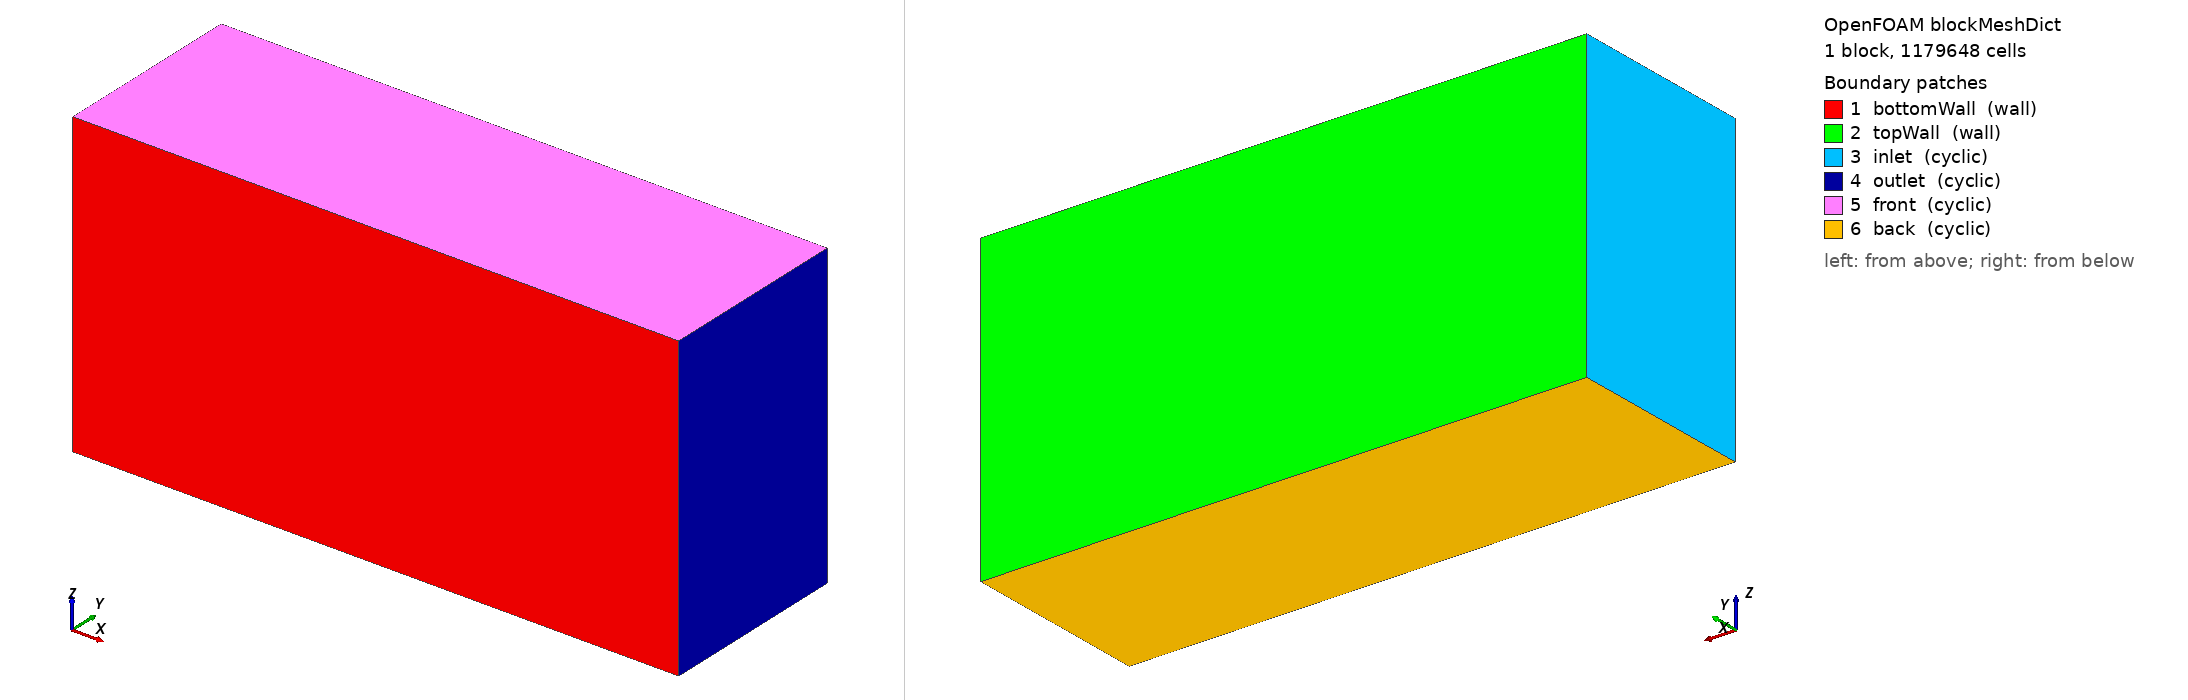

OpenFOAM case: the mesh blockMesh builds from blockMeshDict, 1 block(s), 1179648 cells. Boundary patches (legend numbers): 1 bottomWall (wall), 2 topWall (wall), 3 inlet (cyclic), 4 outlet (cyclic), 5 front (cyclic), 6 back (cyclic). Left view from above one corner, right view from below the opposite corner. Boundary conditions: 0 field file(s) under 0/; 0 of 6 drawn patches have an entry in a shipped field file.

=== system/blockMeshDict ===
/*--------------------------------*- C++ -*----------------------------------*/
FoamFile { version 2.0; format ascii; class dictionary; object blockMeshDict; }

// HPC-1 capstone channel mesh (canonical item S / C4 preflight).
// Periodic plane channel, half-height delta = 0.01 m, domain 2*pi*d x 2*d x pi*d.
// 128 x 96 x 96 = 1,179,648 hexahedra; symmetric wall-normal grading, expansion 16
// per half.  checkMesh: Mesh OK, max aspect ratio 12.902557, non-orthogonality 0.
// Same lineage as les_channel_o (64^3, grading 12) and gen_les_channel_c1_thermal.py.
// Regenerated from the documented HPC-1 readiness spec and re-verified against
// cell count + aspect ratio.

scale 1;

vertices
(
    (0                0     0)
    (0.0628318530718  0     0)
    (0.0628318530718  0.02  0)
    (0                0.02  0)
    (0                0     0.0314159265359)
    (0.0628318530718  0     0.0314159265359)
    (0.0628318530718  0.02  0.0314159265359)
    (0                0.02  0.0314159265359)
);

blocks
(
    hex (0 1 2 3 4 5 6 7) (128 96 96)
    simpleGrading (1 ( (0.5 0.5 16) (0.5 0.5 0.0625) ) 1)
);

edges ();

boundary
(
    bottomWall { type wall;   faces ( (0 1 5 4) ); }
    topWall    { type wall;   faces ( (3 7 6 2) ); }
    inlet      { type cyclic; neighbourPatch outlet; faces ( (0 4 7 3) ); }
    outlet     { type cyclic; neighbourPatch inlet;  faces ( (1 2 6 5) ); }
    front      { type cyclic; neighbourPatch back;   faces ( (4 5 6 7) ); }
    back       { type cyclic; neighbourPatch front;  faces ( (0 3 2 1) ); }
);

mergePatchPairs ();
